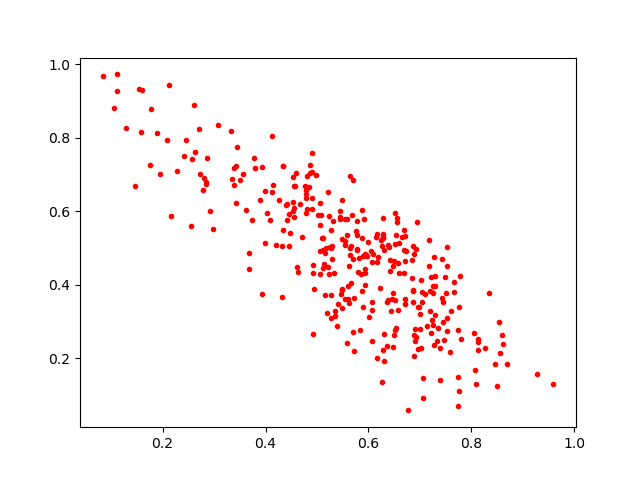

Values plotted in this chart, from the file beside it:
0.68902224, 0.26308215
0.5781, 0.5734
0.7503, 0.3769
0.4448, 0.5921
0.2631, 0.7619
0.2776, 0.6585
0.7527, 0.3102
0.5243, 0.5019
0.5547, 0.3618
0.752, 0.275
0.5722, 0.365
0.7057, 0.09143
0.6695, 0.4324
0.4532, 0.6022
0.08328, 0.9678
0.46, 0.7047
0.694, 0.5721
0.5131, 0.4573
0.4851, 0.6656
0.3322, 0.8183
0.7251, 0.2914
0.6713, 0.4645
0.78, 0.2534
0.1533, 0.9339
0.8094, 0.1299
0.4415, 0.6198
0.6593, 0.4336
0.6505, 0.4649
0.1107, 0.9726
0.3421, 0.7226
0.7744, 0.07163
0.7518, 0.5027
0.4119, 0.6539
0.286, 0.7449
0.3941, 0.3743
0.2128, 0.944
0.6081, 0.4842
0.2562, 0.7419
0.7479, 0.4214
0.6969, 0.2246
0.7446, 0.2984
0.6464, 0.3616
0.4627, 0.4347
0.6589, 0.5141
0.4869, 0.7046
0.862, 0.24
0.3678, 0.4432
0.6731, 0.4921
0.7747, 0.2768
0.7344, 0.2819
0.4911, 0.6375
0.813, 0.223
0.6276, 0.5286
0.6049, 0.4928
0.2841, 0.6788
0.8455, 0.1835
0.3999, 0.6566
0.4797, 0.6967
0.5935, 0.4834
0.6073, 0.3305
0.5879, 0.6048
... 271 more rows
